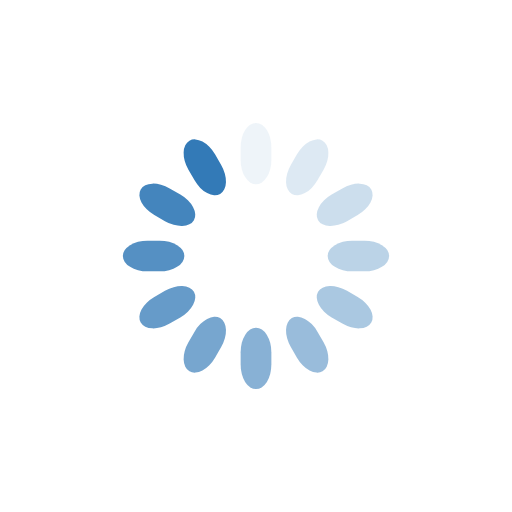
t = 0.00 s
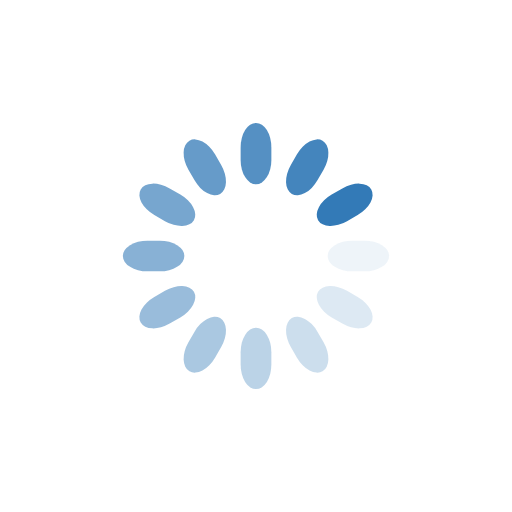
t = 0.28 s
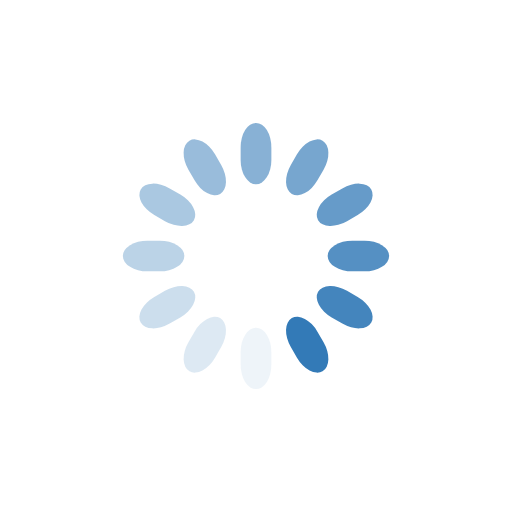
t = 0.55 s
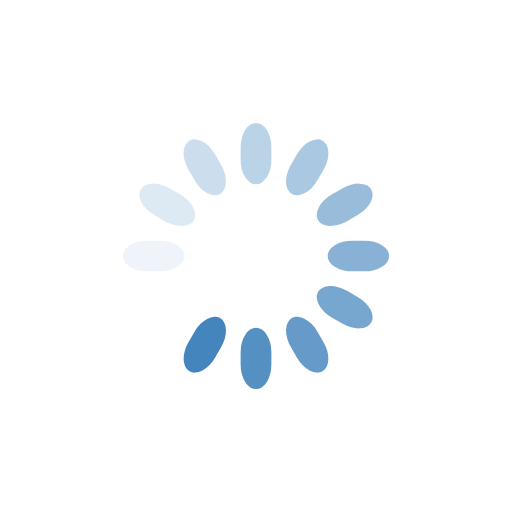
t = 0.83 s

The animated SVG that drew these frames (rendered in a browser with its animation timeline set to each time). Animation: 12 SMIL elements (animate=12); one cycle of 1.10 s, repeats indefinitely.

<svg class="lds-spinner" width="200px"  height="200px"  xmlns="http://www.w3.org/2000/svg" xmlns:xlink="http://www.w3.org/1999/xlink" viewBox="0 0 100 100" preserveAspectRatio="xMidYMid" style="background: none;"><g transform="rotate(0 50 50)">
  <rect x="47" y="24" rx="9.4" ry="4.8" width="6" height="12" fill="#337ab7">
    <animate attributeName="opacity" values="1;0" keyTimes="0;1" dur="1.1s" begin="-1.0083333333333335s" repeatCount="indefinite"></animate>
  </rect>
</g><g transform="rotate(30 50 50)">
  <rect x="47" y="24" rx="9.4" ry="4.8" width="6" height="12" fill="#337ab7">
    <animate attributeName="opacity" values="1;0" keyTimes="0;1" dur="1.1s" begin="-0.9166666666666666s" repeatCount="indefinite"></animate>
  </rect>
</g><g transform="rotate(60 50 50)">
  <rect x="47" y="24" rx="9.4" ry="4.8" width="6" height="12" fill="#337ab7">
    <animate attributeName="opacity" values="1;0" keyTimes="0;1" dur="1.1s" begin="-0.8250000000000001s" repeatCount="indefinite"></animate>
  </rect>
</g><g transform="rotate(90 50 50)">
  <rect x="47" y="24" rx="9.4" ry="4.8" width="6" height="12" fill="#337ab7">
    <animate attributeName="opacity" values="1;0" keyTimes="0;1" dur="1.1s" begin="-0.7333333333333334s" repeatCount="indefinite"></animate>
  </rect>
</g><g transform="rotate(120 50 50)">
  <rect x="47" y="24" rx="9.4" ry="4.8" width="6" height="12" fill="#337ab7">
    <animate attributeName="opacity" values="1;0" keyTimes="0;1" dur="1.1s" begin="-0.6416666666666667s" repeatCount="indefinite"></animate>
  </rect>
</g><g transform="rotate(150 50 50)">
  <rect x="47" y="24" rx="9.4" ry="4.8" width="6" height="12" fill="#337ab7">
    <animate attributeName="opacity" values="1;0" keyTimes="0;1" dur="1.1s" begin="-0.55s" repeatCount="indefinite"></animate>
  </rect>
</g><g transform="rotate(180 50 50)">
  <rect x="47" y="24" rx="9.4" ry="4.8" width="6" height="12" fill="#337ab7">
    <animate attributeName="opacity" values="1;0" keyTimes="0;1" dur="1.1s" begin="-0.4583333333333333s" repeatCount="indefinite"></animate>
  </rect>
</g><g transform="rotate(210 50 50)">
  <rect x="47" y="24" rx="9.4" ry="4.8" width="6" height="12" fill="#337ab7">
    <animate attributeName="opacity" values="1;0" keyTimes="0;1" dur="1.1s" begin="-0.3666666666666667s" repeatCount="indefinite"></animate>
  </rect>
</g><g transform="rotate(240 50 50)">
  <rect x="47" y="24" rx="9.4" ry="4.8" width="6" height="12" fill="#337ab7">
    <animate attributeName="opacity" values="1;0" keyTimes="0;1" dur="1.1s" begin="-0.275s" repeatCount="indefinite"></animate>
  </rect>
</g><g transform="rotate(270 50 50)">
  <rect x="47" y="24" rx="9.4" ry="4.8" width="6" height="12" fill="#337ab7">
    <animate attributeName="opacity" values="1;0" keyTimes="0;1" dur="1.1s" begin="-0.18333333333333335s" repeatCount="indefinite"></animate>
  </rect>
</g><g transform="rotate(300 50 50)">
  <rect x="47" y="24" rx="9.4" ry="4.8" width="6" height="12" fill="#337ab7">
    <animate attributeName="opacity" values="1;0" keyTimes="0;1" dur="1.1s" begin="-0.09166666666666667s" repeatCount="indefinite"></animate>
  </rect>
</g><g transform="rotate(330 50 50)">
  <rect x="47" y="24" rx="9.4" ry="4.8" width="6" height="12" fill="#337ab7">
    <animate attributeName="opacity" values="1;0" keyTimes="0;1" dur="1.1s" begin="0s" repeatCount="indefinite"></animate>
  </rect>
</g></svg>